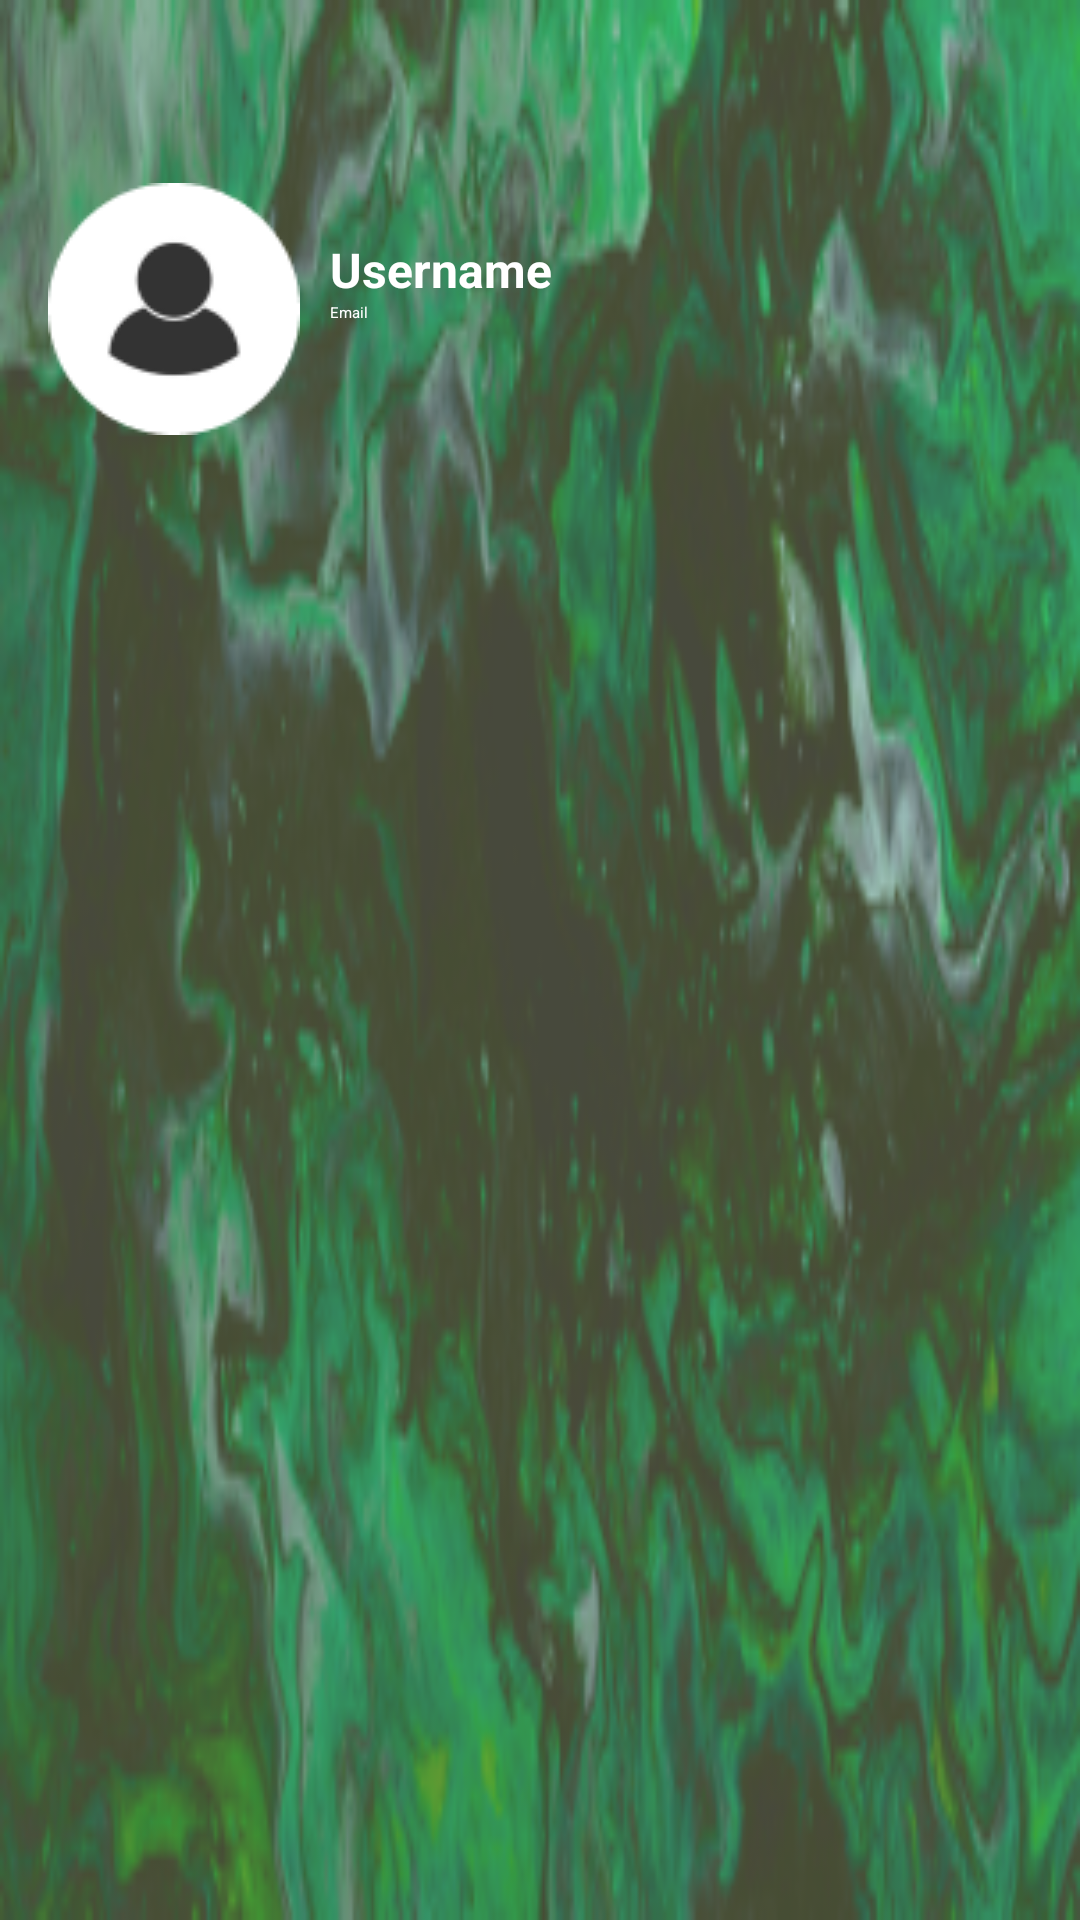

Android layout source for this screen:
<!-- AndroidManifest.xml: application theme Theme.App.Starting -->
<!-- res/layout/nav_header.xml -->
<?xml version="1.0" encoding="utf-8"?>
<LinearLayout xmlns:android="http://schemas.android.com/apk/res/android"
    android:orientation="vertical"
    android:layout_width="match_parent"
    android:layout_height="176dp"
    android:padding="16dp"
    android:background="@drawable/navuserbg">

    <LinearLayout
        android:paddingTop="25dp"
        android:layout_width="wrap_content"
        android:layout_height="wrap_content"
        android:orientation="horizontal">
        <ImageView
            android:id="@+id/ivUserIcon"
            android:layout_width="wrap_content"
            android:layout_height="wrap_content"
            android:src="@drawable/usericon"
            android:layout_marginTop="20dp"
            />
        <LinearLayout
            android:layout_width="wrap_content"
            android:layout_height="wrap_content"
            android:layout_marginTop="38dp"
            android:paddingStart="10dp"
            android:orientation="vertical">

            <TextView
                android:layout_width="wrap_content"
                android:layout_height="wrap_content"
                android:text="@string/username"
                android:textColor="@color/white"
                android:textSize="16dp"
                android:textStyle="bold"
                />
            <TextView
                android:layout_width="wrap_content"
                android:layout_height="wrap_content"
                android:text="@string/email"
                android:textColor="@color/white"
                />
        </LinearLayout>

    </LinearLayout>

</LinearLayout>
<!-- resources referenced by this layout -->
<resources>
  <color name="white">#FFFFFFFF</color>
  <!-- drawable navuserbg: png bitmap (drawable, 104137 bytes) -->
  <!-- drawable usericon: png bitmap (drawable, 2436 bytes) -->
  <string name="email">Email</string>
  <string name="username">Username</string>
  <style name="Theme.App.Starting" parent="Theme.SplashScreen">
          <item name="windowSplashScreenBackground">@color/DarkGrey</item>
          <item name="windowSplashScreenAnimatedIcon">@drawable/logosplash</item>
          <item name="postSplashScreenTheme">@style/Theme.ArtSense</item>
      </style>
  <color name="DarkGrey">#2F2F2F</color>
  <!-- drawable logosplash: png bitmap (drawable, 51596 bytes) -->
  <style name="Theme.ArtSense" parent="Base.Theme.ArtSense" />
  <style name="Base.Theme.ArtSense" parent="Theme.AppCompat.Light.DarkActionBar">
          
          <item name="android:windowLightStatusBar">false</item>
          <item name="windowNoTitle">true</item>
          <item name="android:statusBarColor">@color/lightGrey</item>
          
      </style>
  <color name="lightGrey">#3f3f3f</color>
</resources>
